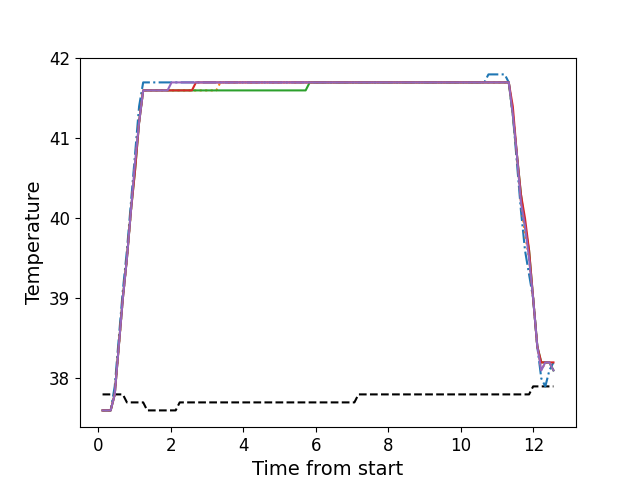

Data behind this chart, as committed beside it:
, times, neutral, z1, z2, z3, z4, z5
0, 0.1176, 37.8, 37.6, 37.6, 37.6, 37.6, 37.6
1, 0.2292, 37.8, 37.6, 37.6, 37.6, 37.6, 37.6
2, 0.3419, 37.8, 37.6, 37.6, 37.6, 37.6, 37.6
3, 0.4536, 37.8, 37.9, 37.8, 37.8, 37.8, 37.8
4, 0.5653, 37.8, 38.5, 38.4, 38.4, 38.4, 38.4
5, 0.6773, 37.8, 39.1, 39.0, 39.0, 39.0, 39.0
6, 0.7899, 37.7, 39.6, 39.5, 39.5, 39.5, 39.5
7, 0.9016, 37.7, 40.2, 40.1, 40.1, 40.1, 40.1
8, 1.014, 37.7, 40.8, 40.7, 40.6, 40.6, 40.7
9, 1.126, 37.7, 41.4, 41.2, 41.2, 41.2, 41.2
10, 1.238, 37.7, 41.7, 41.6, 41.6, 41.6, 41.6
11, 1.35, 37.6, 41.7, 41.6, 41.6, 41.6, 41.6
12, 1.462, 37.6, 41.7, 41.6, 41.6, 41.6, 41.6
13, 1.574, 37.6, 41.7, 41.6, 41.6, 41.6, 41.6
14, 1.686, 37.6, 41.7, 41.6, 41.6, 41.6, 41.6
15, 1.798, 37.6, 41.7, 41.6, 41.6, 41.6, 41.6
16, 1.91, 37.6, 41.7, 41.6, 41.6, 41.6, 41.6
17, 2.022, 37.6, 41.7, 41.6, 41.6, 41.6, 41.7
18, 2.135, 37.6, 41.7, 41.6, 41.6, 41.6, 41.7
19, 2.246, 37.7, 41.7, 41.6, 41.6, 41.6, 41.7
20, 2.359, 37.7, 41.7, 41.6, 41.6, 41.6, 41.7
21, 2.471, 37.7, 41.7, 41.6, 41.6, 41.6, 41.7
22, 2.583, 37.7, 41.7, 41.6, 41.6, 41.6, 41.7
23, 2.695, 37.7, 41.7, 41.6, 41.6, 41.7, 41.7
24, 2.806, 37.7, 41.7, 41.6, 41.6, 41.7, 41.7
25, 2.919, 37.7, 41.7, 41.6, 41.6, 41.7, 41.7
26, 3.031, 37.7, 41.7, 41.6, 41.6, 41.7, 41.7
27, 3.143, 37.7, 41.7, 41.6, 41.6, 41.7, 41.7
28, 3.255, 37.7, 41.7, 41.6, 41.6, 41.7, 41.7
29, 3.368, 37.7, 41.7, 41.7, 41.6, 41.7, 41.7
30, 3.479, 37.7, 41.7, 41.7, 41.6, 41.7, 41.7
31, 3.59, 37.7, 41.7, 41.7, 41.6, 41.7, 41.7
32, 3.703, 37.7, 41.7, 41.7, 41.6, 41.7, 41.7
33, 3.816, 37.7, 41.7, 41.7, 41.6, 41.7, 41.7
34, 3.927, 37.7, 41.7, 41.7, 41.6, 41.7, 41.7
35, 4.04, 37.7, 41.7, 41.7, 41.6, 41.7, 41.7
36, 4.152, 37.7, 41.7, 41.7, 41.6, 41.7, 41.7
37, 4.264, 37.7, 41.7, 41.7, 41.6, 41.7, 41.7
38, 4.376, 37.7, 41.7, 41.7, 41.6, 41.7, 41.7
39, 4.487, 37.7, 41.7, 41.7, 41.6, 41.7, 41.7
40, 4.6, 37.7, 41.7, 41.7, 41.6, 41.7, 41.7
41, 4.712, 37.7, 41.7, 41.7, 41.6, 41.7, 41.7
42, 4.824, 37.7, 41.7, 41.7, 41.6, 41.7, 41.7
43, 4.936, 37.7, 41.7, 41.7, 41.6, 41.7, 41.7
44, 5.049, 37.7, 41.7, 41.7, 41.6, 41.7, 41.7
45, 5.16, 37.7, 41.7, 41.7, 41.6, 41.7, 41.7
46, 5.273, 37.7, 41.7, 41.7, 41.6, 41.7, 41.7
47, 5.384, 37.7, 41.7, 41.7, 41.6, 41.7, 41.7
48, 5.496, 37.7, 41.7, 41.7, 41.6, 41.7, 41.7
49, 5.608, 37.7, 41.7, 41.7, 41.6, 41.7, 41.7
50, 5.72, 37.7, 41.7, 41.7, 41.6, 41.7, 41.7
51, 5.833, 37.7, 41.7, 41.7, 41.7, 41.7, 41.7
52, 5.944, 37.7, 41.7, 41.7, 41.7, 41.7, 41.7
53, 6.057, 37.7, 41.7, 41.7, 41.7, 41.7, 41.7
54, 6.169, 37.7, 41.7, 41.7, 41.7, 41.7, 41.7
55, 6.281, 37.7, 41.7, 41.7, 41.7, 41.7, 41.7
56, 6.393, 37.7, 41.7, 41.7, 41.7, 41.7, 41.7
57, 6.505, 37.7, 41.7, 41.7, 41.7, 41.7, 41.7
58, 6.617, 37.7, 41.7, 41.7, 41.7, 41.7, 41.7
59, 6.729, 37.7, 41.7, 41.7, 41.7, 41.7, 41.7
... 52 more rows
